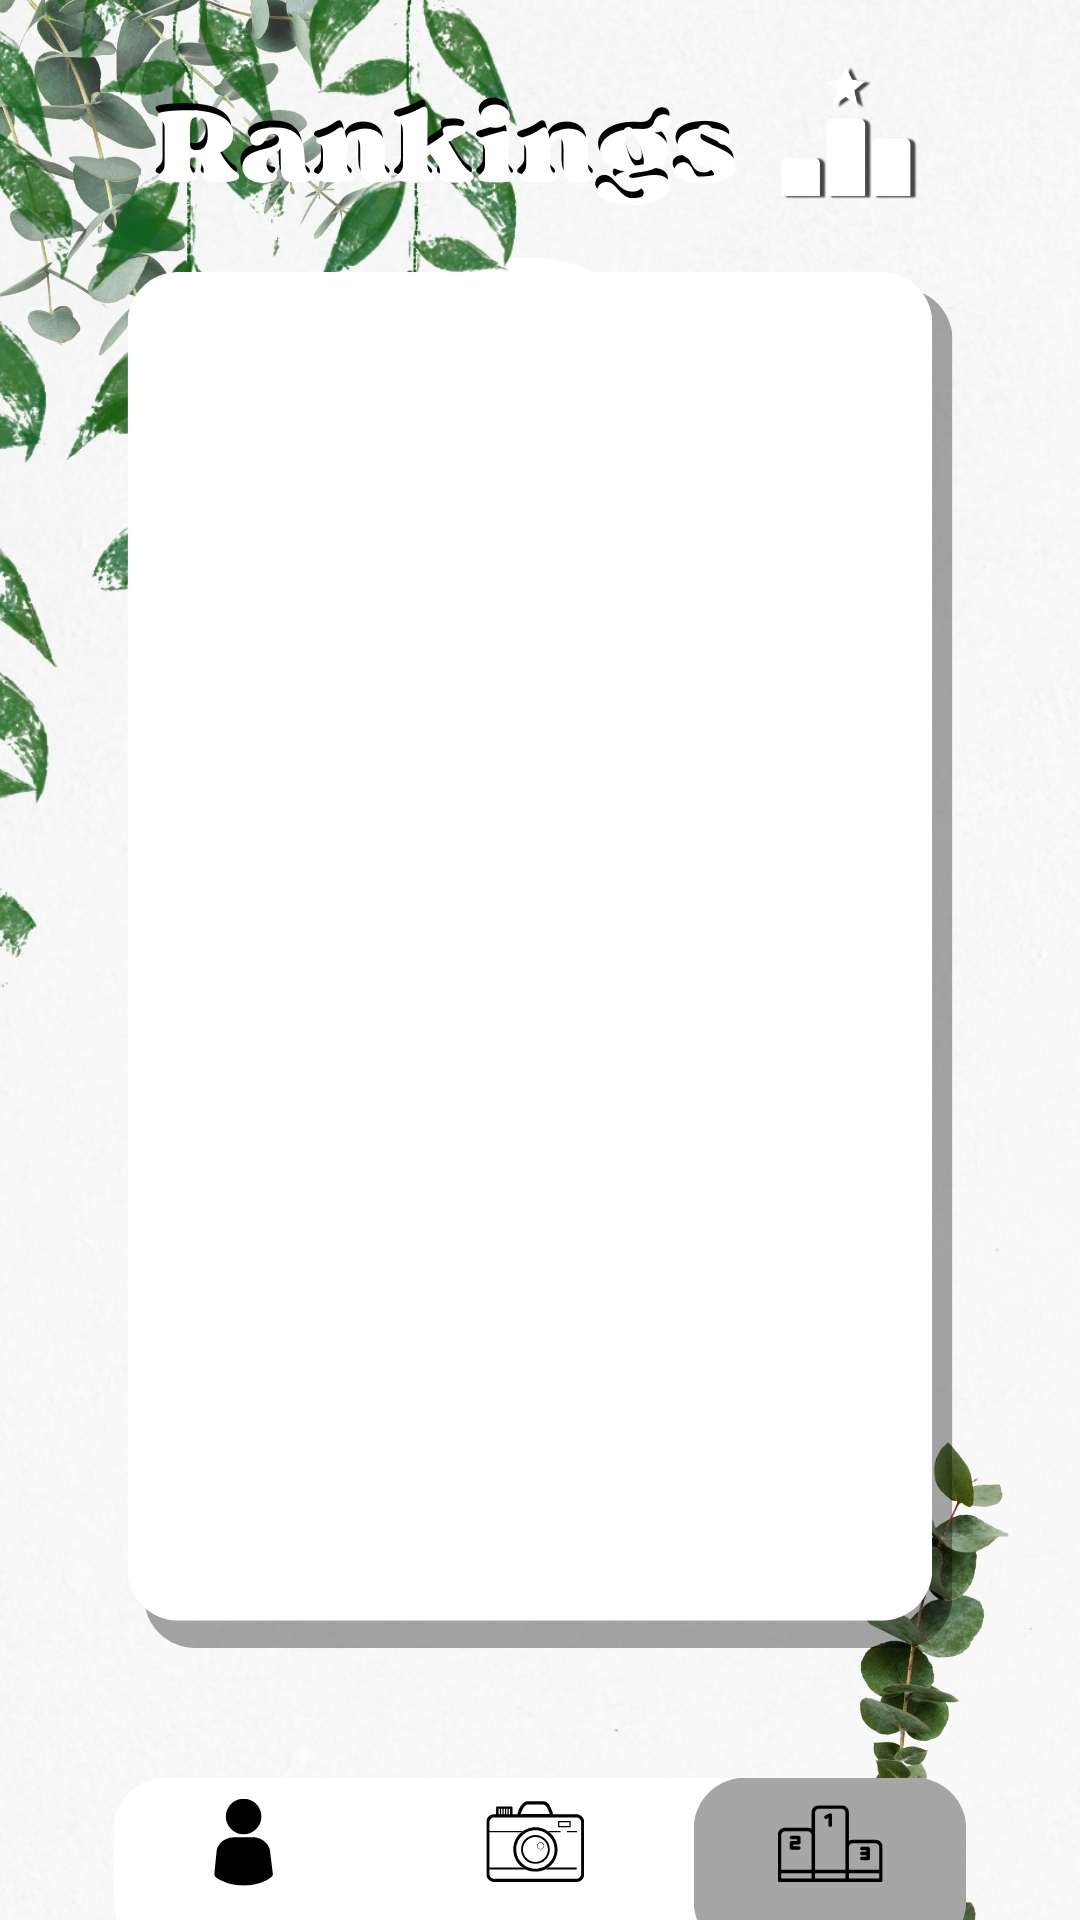

Here is an Android app screen rendered from its layout file. Give the layout XML and the strings, colors and styles it references.
<!-- AndroidManifest.xml: application theme AppTheme -->
<!-- res/layout/activity_ranking_ui.xml -->
<?xml version="1.0" encoding="utf-8"?>
<androidx.constraintlayout.widget.ConstraintLayout xmlns:android="http://schemas.android.com/apk/res/android"
    xmlns:app="http://schemas.android.com/apk/res-auto"
    xmlns:tools="http://schemas.android.com/tools"
    android:id="@+id/main"
    android:layout_width="match_parent"
    android:layout_height="match_parent"
    tools:context=".Interfaces.RankingUI">

    <include layout="@layout/activity_nav_bar" />

    <ImageView
        android:id="@+id/imageView"
        android:layout_width="wrap_content"
        android:layout_height="wrap_content"
        android:scaleType="centerCrop"
        app:layout_constraintBottom_toBottomOf="parent"
        app:layout_constraintEnd_toEndOf="parent"
        app:layout_constraintHorizontal_bias="0.0"
        app:layout_constraintStart_toStartOf="parent"
        app:layout_constraintTop_toTopOf="parent"
        app:layout_constraintVertical_bias="0.0"
        app:srcCompat="@drawable/rankingui" />

    <ScrollView
        android:id="@+id/scrollView"
        android:layout_width="308dp"
        android:layout_height="540dp"
        android:layout_marginTop="20dp"
        android:layout_marginBottom="20dp"
        app:layout_constraintBottom_toBottomOf="parent"
        app:layout_constraintEnd_toEndOf="parent"
        app:layout_constraintHorizontal_bias="0.432"
        app:layout_constraintStart_toStartOf="parent"
        app:layout_constraintTop_toTopOf="parent"
        app:layout_constraintVertical_bias="0.433">

        <LinearLayout
            android:id="@+id/llContainer"
            android:layout_width="match_parent"
            android:layout_height="wrap_content"
            android:orientation="vertical"
            android:padding="10dp"></LinearLayout>

    </ScrollView>


</androidx.constraintlayout.widget.ConstraintLayout>
<!-- res/layout/activity_nav_bar.xml (included above) -->
<RelativeLayout xmlns:android="http://schemas.android.com/apk/res/android"
    xmlns:tools="http://schemas.android.com/tools"
    android:layout_width="match_parent"
    android:layout_height="match_parent"
    tools:context=".Interfaces.NavBar">

    
    <FrameLayout
        android:id="@+id/content_frame"
        android:layout_width="match_parent"
        android:layout_height="match_parent"
        android:layout_above="@id/navigation_bar">
    </FrameLayout>

    
    <LinearLayout
        android:id="@+id/navigation_bar"
        android:layout_width="match_parent"
        android:layout_height="60dp"
        android:layout_alignParentBottom="true"
        android:layout_marginTop="4dp"
        android:clipToPadding="false"
        android:elevation="8dp"
        android:gravity="center"
        android:orientation="horizontal"
        android:padding="8dp">

        
        <ImageButton
            android:id="@+id/btnPerfil"
            android:layout_width="0dp"
            android:layout_height="match_parent"
            android:layout_weight="1"
            android:adjustViewBounds="true"
            android:background="@null"
            android:contentDescription="Perfil"
            android:scaleType="fitCenter"/>

        
        <ImageButton
            android:id="@+id/btnReportar"
            android:layout_width="0dp"
            android:layout_height="match_parent"
            android:layout_weight="1"
            android:adjustViewBounds="true"
            android:background="@null"
            android:contentDescription="Reportar"
            android:scaleType="fitCenter"/>

        
        <ImageButton
            android:id="@+id/btnRankings"
            android:layout_width="0dp"
            android:layout_height="match_parent"
            android:layout_weight="1"
            android:adjustViewBounds="true"
            android:background="@null"
            android:contentDescription="Rankings"
            android:scaleType="fitCenter"/>
    </LinearLayout>

</RelativeLayout>
<!-- resources referenced by this layout -->
<resources>
  <!-- drawable rankingui: jpg bitmap (drawable, 554291 bytes) -->
  <style name="AppTheme" parent="Theme.AppCompat.Light.NoActionBar">
          <item name="colorPrimaryDark">@color/colorPrimaryDark</item>
          <item name="android:statusBarColor">@color/colorPrimaryDark</item>
          <item name="android:windowLightStatusBar">true</item> 
      </style>
  <color name="colorPrimaryDark">#FFFFFF</color>
</resources>
